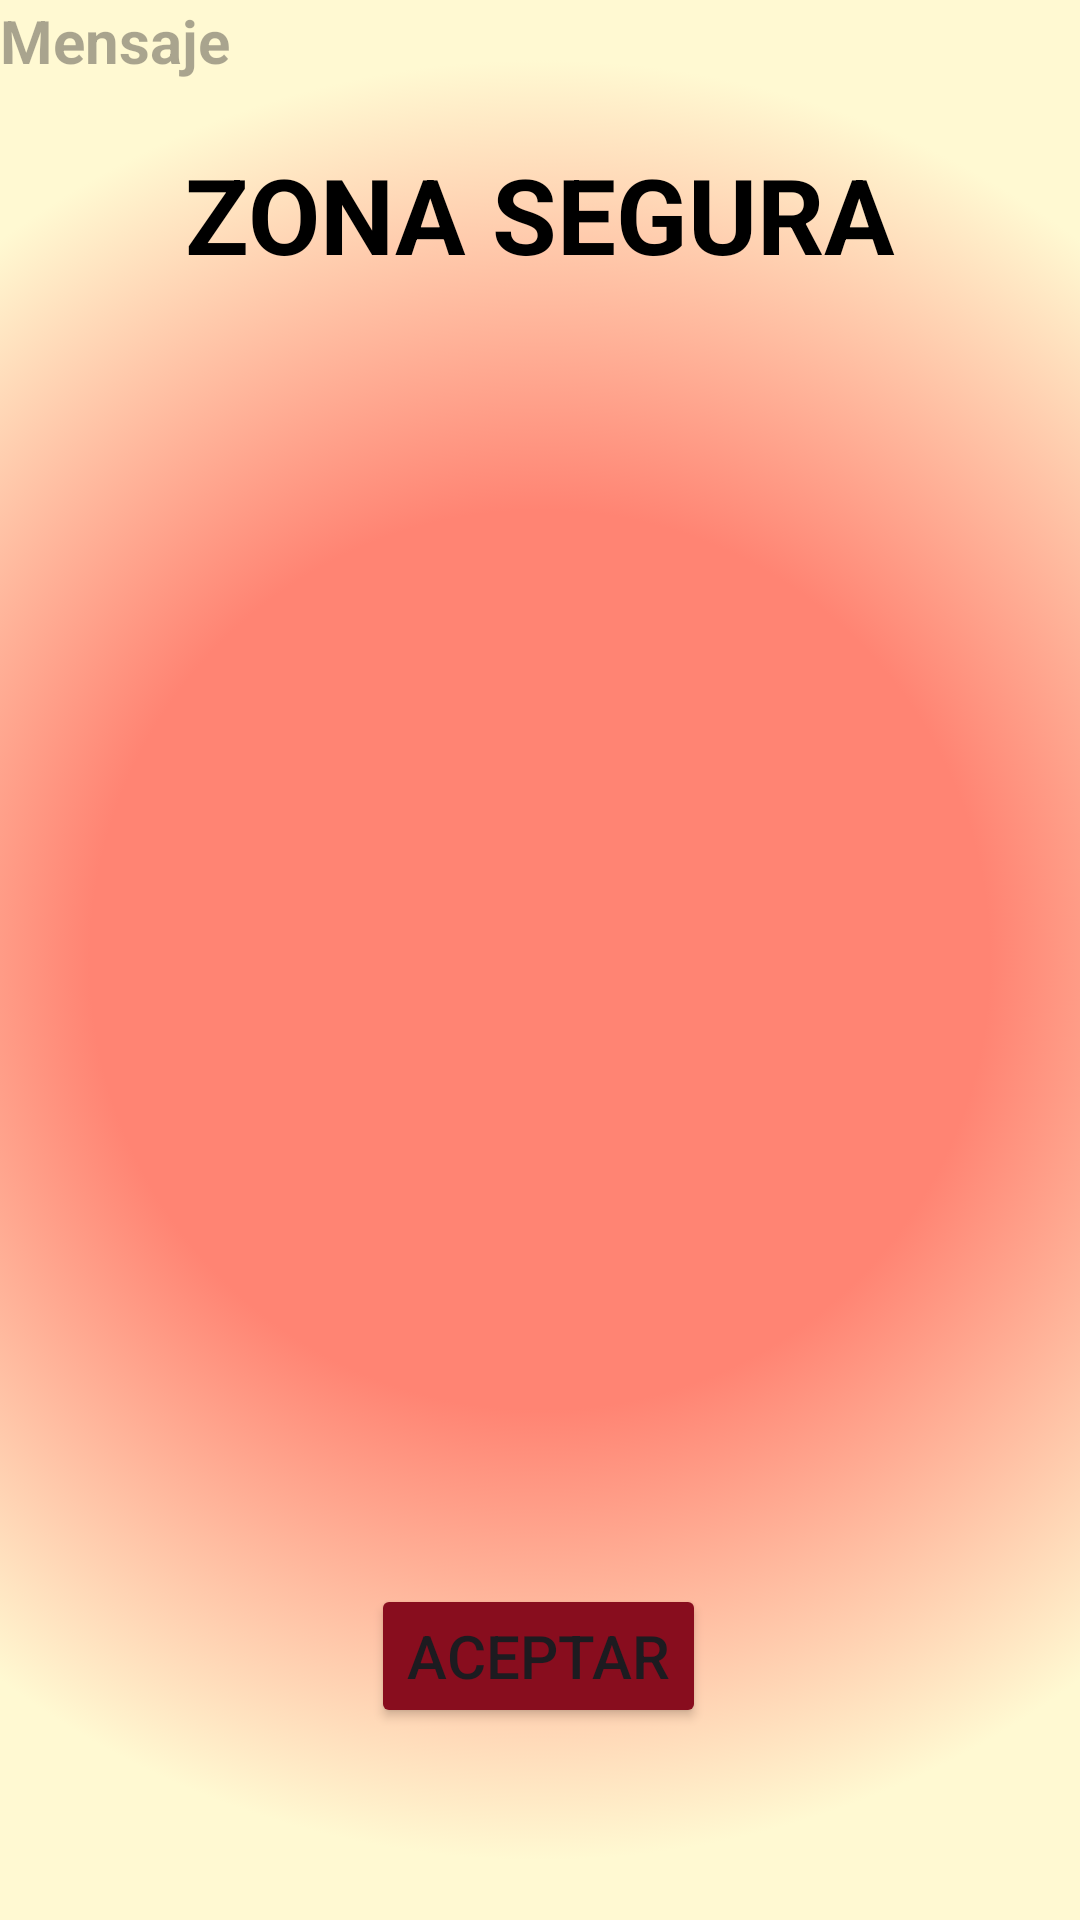

This screen was rendered from an Android layout file. Write that file and the resources it references.
<!-- AndroidManifest.xml: application theme Theme.CALCIFER -->
<!-- res/layout/activity_seguro.xml -->
<?xml version="1.0" encoding="utf-8"?>
<androidx.constraintlayout.widget.ConstraintLayout xmlns:android="http://schemas.android.com/apk/res/android"
    xmlns:app="http://schemas.android.com/apk/res-auto"
    xmlns:tools="http://schemas.android.com/tools"
    android:layout_width="match_parent"
    android:layout_height="match_parent"
    android:background="@drawable/gradient"
    tools:context=".Seguro">

    <TextView
        android:id="@+id/txtZona"
        android:layout_width="316dp"
        android:layout_height="50dp"
        android:layout_marginTop="48dp"
        android:text="ZONA SEGURA"
        android:textAlignment="center"
        android:textColor="@color/black"
        android:textSize="35dp"
        android:textStyle="bold"
        app:layout_constraintEnd_toEndOf="parent"
        app:layout_constraintHorizontal_bias="0.494"
        app:layout_constraintStart_toStartOf="parent"
        app:layout_constraintTop_toTopOf="parent" />

    <ImageView
        android:id="@+id/imageView3"
        android:layout_width="236dp"
        android:layout_height="212dp"
        android:layout_marginTop="124dp"
        app:layout_constraintEnd_toEndOf="parent"
        app:layout_constraintHorizontal_bias="0.497"
        app:layout_constraintStart_toStartOf="parent"
        app:layout_constraintTop_toTopOf="parent"
        app:srcCompat="@drawable/seguridad" />

    <Button
        android:id="@+id/btnAceptar"
        android:layout_width="wrap_content"
        android:layout_height="wrap_content"
        android:layout_marginBottom="64dp"
        android:backgroundTint="@color/color2"
        android:text="Aceptar"
        android:textSize="20dp"
        app:layout_constraintBottom_toBottomOf="parent"
        app:layout_constraintEnd_toEndOf="parent"
        app:layout_constraintHorizontal_bias="0.498"
        app:layout_constraintStart_toStartOf="parent" />

    <TextView
        android:id="@+id/txtMensaje"
        android:layout_width="301dp"
        android:layout_height="165dp"
        android:hint="Mensaje"
        android:textSize="20dp"
        android:textColor="@color/black"
        android:textStyle="bold"
        tools:layout_editor_absoluteX="55dp"
        tools:layout_editor_absoluteY="383dp" />

</androidx.constraintlayout.widget.ConstraintLayout>
<!-- resources referenced by this layout -->
<resources>
  <color name="black">#FF000000</color>
  <color name="color2">#880D1E</color>
  <!-- drawable gradient (drawable) -->
  <?xml version="1.0" encoding="utf-8"?>
  <selector xmlns:android="http://schemas.android.com/apk/res/android">
      <item>
          <shape android:shape="rectangle">
              <gradient android:startColor="@color/color1"
                  android:centerColor="@color/color1"
                  android:endColor="@color/color3"
                  android:type="radial"
                  android:gradientRadius="300dp">
              </gradient>
  
              <corners android:radius="0dp"/>
  
          </shape>
      </item>
  
  </selector>
  <style name="Theme.CALCIFER" parent="Base.Theme.CALCIFER" />
  <color name="color1">#FF8473</color>
  <color name="color3">#FFF9D2</color>
  <style name="Base.Theme.CALCIFER" parent="Theme.Material3.DayNight.NoActionBar">
          
          
      </style>
</resources>
